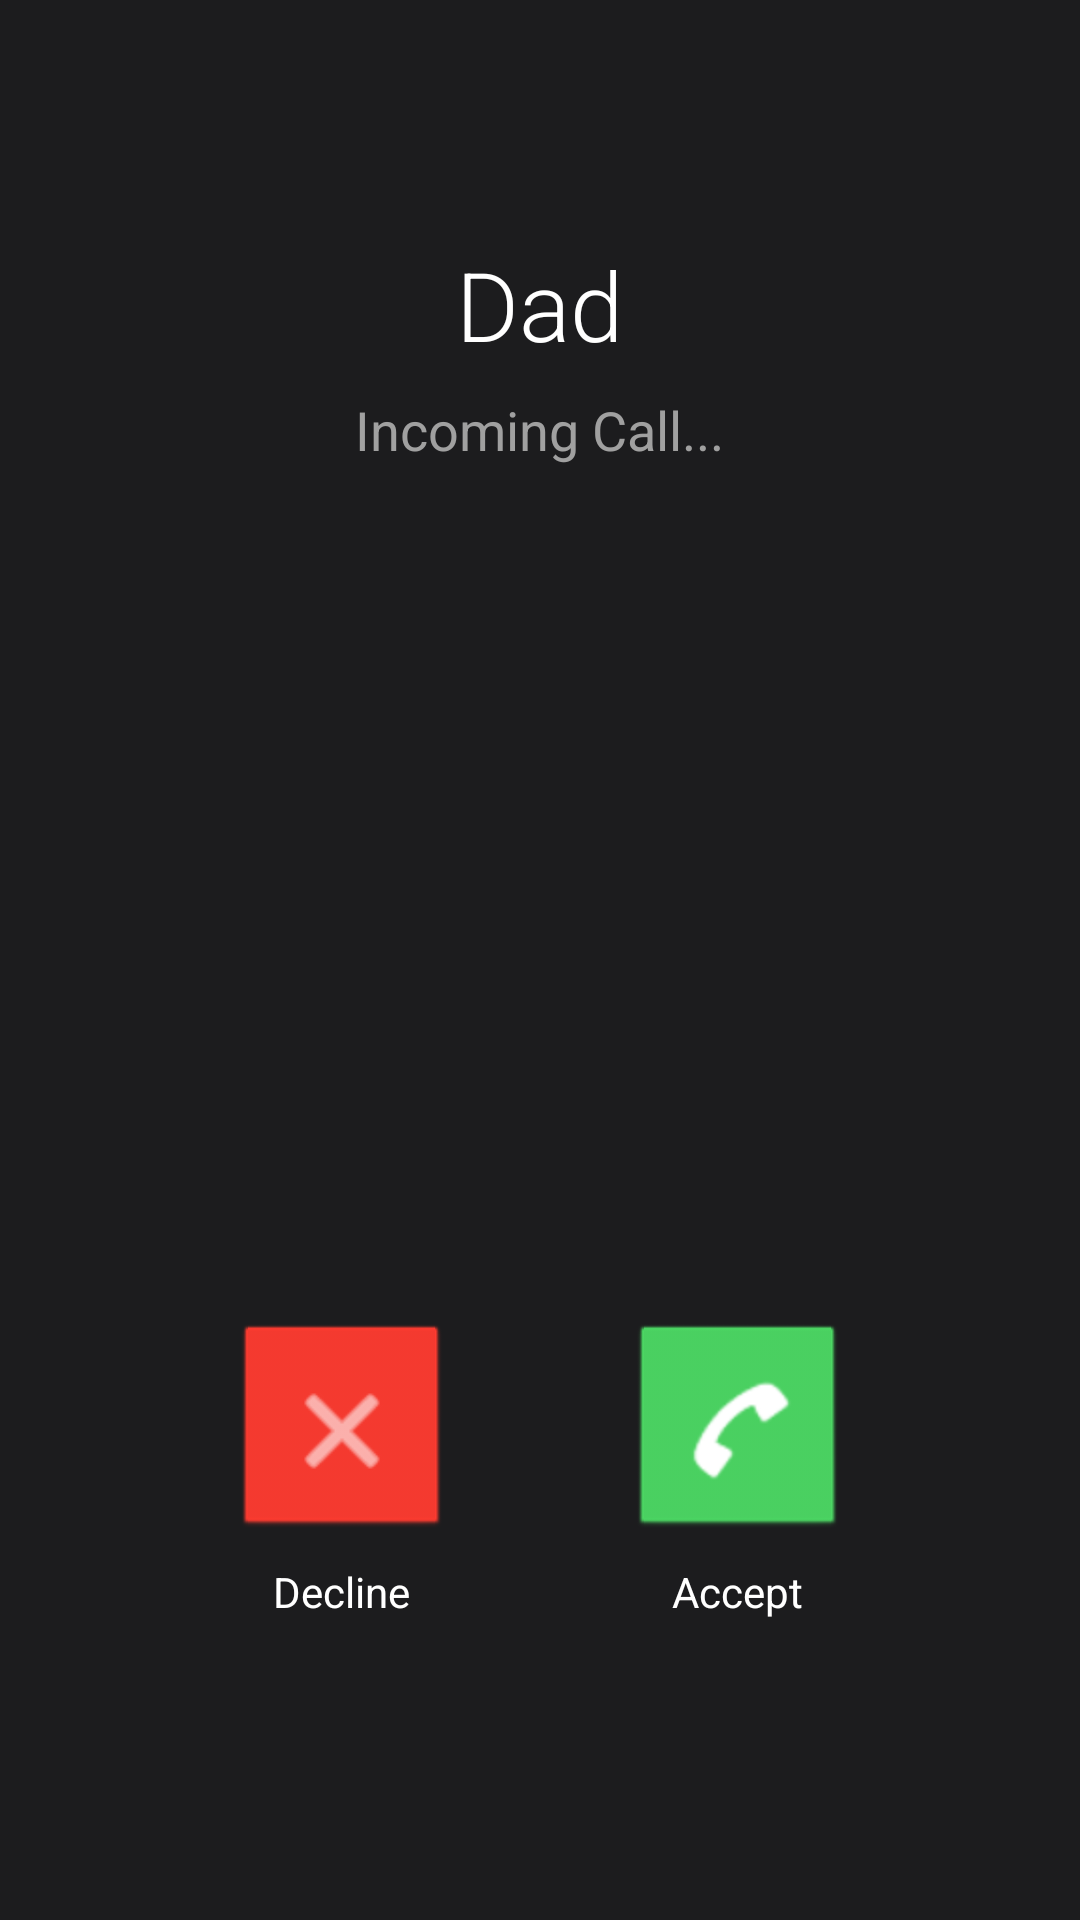

Produce the Android XML layout that renders to this screen, including the resource entries it uses.
<!-- AndroidManifest.xml: application theme Theme.SilentGuard -->
<!-- res/layout/activity_fake_call.xml -->
<?xml version="1.0" encoding="utf-8"?>
<RelativeLayout xmlns:android="http://schemas.android.com/apk/res/android"
    android:layout_width="match_parent"
    android:layout_height="match_parent"
    android:background="#1C1C1E">

    <LinearLayout
        android:layout_width="match_parent"
        android:layout_height="wrap_content"
        android:layout_marginTop="80dp"
        android:gravity="center"
        android:orientation="vertical">

        <TextView
            android:id="@+id/tv_caller_name"
            android:layout_width="wrap_content"
            android:layout_height="wrap_content"
            android:text="Dad"
            android:textColor="#FFFFFF"
            android:textSize="32sp"
            android:fontFamily="sans-serif-light" />

        <TextView
            android:layout_width="wrap_content"
            android:layout_height="wrap_content"
            android:layout_marginTop="8dp"
            android:text="Incoming Call..."
            android:textColor="#A0A0A0"
            android:textSize="18sp" />
    </LinearLayout>

    <LinearLayout
        android:layout_width="match_parent"
        android:layout_height="wrap_content"
        android:layout_alignParentBottom="true"
        android:layout_marginBottom="100dp"
        android:gravity="center"
        android:orientation="horizontal">

        <LinearLayout
            android:id="@+id/btn_decline"
            android:layout_width="wrap_content"
            android:layout_height="wrap_content"
            android:layout_marginEnd="60dp"
            android:gravity="center"
            android:orientation="vertical">

            <ImageView
                android:layout_width="72dp"
                android:layout_height="72dp"
                android:background="@android:drawable/btn_default"
                android:backgroundTint="#FF3B30"
                android:padding="16dp"
                android:src="@android:drawable/ic_menu_close_clear_cancel"
                android:tint="#FFFFFF" />

            <TextView
                android:layout_width="wrap_content"
                android:layout_height="wrap_content"
                android:layout_marginTop="8dp"
                android:text="Decline"
                android:textColor="#FFFFFF" />
        </LinearLayout>

        <LinearLayout
            android:id="@+id/btn_accept"
            android:layout_width="wrap_content"
            android:layout_height="wrap_content"
            android:gravity="center"
            android:orientation="vertical">

            <ImageView
                android:layout_width="72dp"
                android:layout_height="72dp"
                android:background="@android:drawable/btn_default"
                android:backgroundTint="#4CD964"
                android:padding="16dp"
                android:src="@android:drawable/sym_action_call"
                android:tint="#FFFFFF" />

            <TextView
                android:layout_width="wrap_content"
                android:layout_height="wrap_content"
                android:layout_marginTop="8dp"
                android:text="Accept"
                android:textColor="#FFFFFF" />
        </LinearLayout>
    </LinearLayout>

</RelativeLayout>
<!-- resources referenced by this layout -->
<resources>
  <style name="Theme.SilentGuard" parent="Theme.Material3.Light.NoActionBar">
          <item name="colorPrimary">@color/brand_primary</item>
          <item name="android:windowBackground">@color/ui_bg_main</item>
          <item name="android:statusBarColor">@color/ui_bg_main</item>
          <item name="android:windowLightStatusBar">true</item>
          <item name="android:navigationBarColor">@color/ui_bg_main</item>
      </style>
  <color name="brand_primary">#0F172A</color>
  <color name="ui_bg_main">#F8FAFC</color>
</resources>
